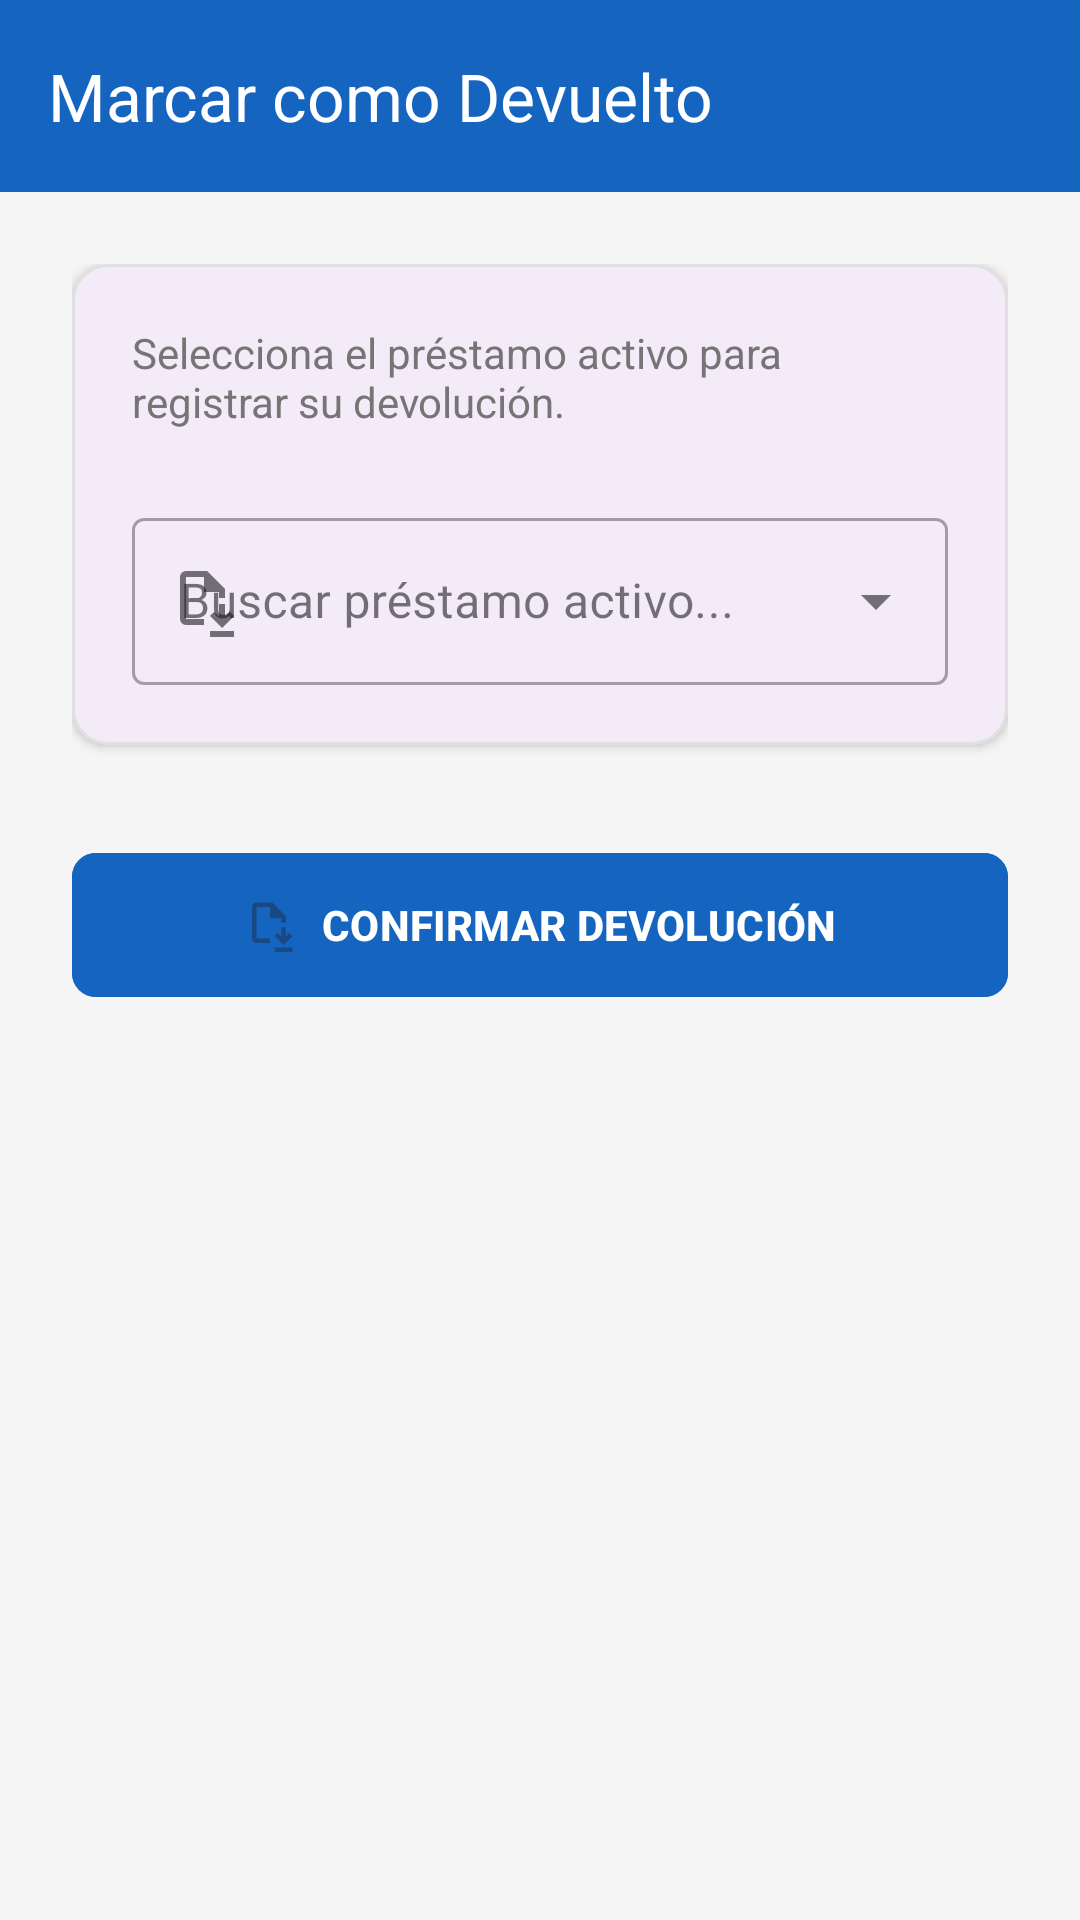

Reconstruct the res/layout file that produces this screen, plus the resources it refers to.
<!-- AndroidManifest.xml: application theme Theme.OpenShelf -->
<!-- res/layout/activity_marcar_como_devuelto.xml -->
<?xml version="1.0" encoding="utf-8"?>
<androidx.coordinatorlayout.widget.CoordinatorLayout
    xmlns:android="http://schemas.android.com/apk/res/android"
    xmlns:app="http://schemas.android.com/apk/res-auto"
    xmlns:tools="http://schemas.android.com/tools"
    android:layout_width="match_parent"
    android:layout_height="match_parent"
    android:background="#F5F5F5">

    <com.google.android.material.appbar.AppBarLayout
        android:layout_width="match_parent"
        android:layout_height="wrap_content"
        android:theme="@style/ThemeOverlay.MaterialComponents.Dark.ActionBar">

        <com.google.android.material.appbar.MaterialToolbar
            android:id="@+id/toolbar"
            android:layout_width="match_parent"
            android:layout_height="?attr/actionBarSize"
            android:background="#1565C0"
            app:title="Marcar como Devuelto"
            app:titleTextColor="#FFFFFF"
            app:navigationIcon="@drawable/ic_arrow_back"
            app:navigationIconTint="#FFFFFF" />

    </com.google.android.material.appbar.AppBarLayout>

    <androidx.core.widget.NestedScrollView
        android:layout_width="match_parent"
        android:layout_height="match_parent"
        app:layout_behavior="@string/appbar_scrolling_view_behavior">

        <LinearLayout
            android:layout_width="match_parent"
            android:layout_height="wrap_content"
            android:orientation="vertical"
            android:padding="24dp">

            <com.google.android.material.card.MaterialCardView
                android:layout_width="match_parent"
                android:layout_height="wrap_content"
                app:cardCornerRadius="12dp"
                app:cardElevation="2dp"
                app:strokeWidth="1dp"
                app:strokeColor="#E0E0E0">

                <LinearLayout
                    android:layout_width="match_parent"
                    android:layout_height="wrap_content"
                    android:orientation="vertical"
                    android:padding="20dp">

                    <TextView
                        android:layout_width="wrap_content"
                        android:layout_height="wrap_content"
                        android:text="Selecciona el préstamo activo para registrar su devolución."
                        android:textSize="14sp"
                        android:textColor="#757575"
                        android:layout_marginBottom="24dp" />

                    <com.google.android.material.textfield.TextInputLayout
                        android:id="@+id/tilSeleccionarPrestamo"
                        style="@style/Widget.MaterialComponents.TextInputLayout.OutlinedBox.ExposedDropdownMenu"
                        android:layout_width="match_parent"
                        android:layout_height="wrap_content"
                        android:hint="Buscar préstamo activo..."
                        app:startIconDrawable="@drawable/ic_save">

                        <AutoCompleteTextView
                            android:id="@+id/autoCompletePrestamos"
                            android:layout_width="match_parent"
                            android:layout_height="wrap_content"
                            android:inputType="none" />

                    </com.google.android.material.textfield.TextInputLayout>

                    <LinearLayout
                        android:id="@+id/layoutDetallesPrestamo"
                        android:layout_width="match_parent"
                        android:layout_height="wrap_content"
                        android:orientation="vertical"
                        android:layout_marginTop="24dp"
                        android:visibility="gone">

                        <View
                            android:layout_width="match_parent"
                            android:layout_height="1dp"
                            android:background="#E0E0E0"
                            android:layout_marginBottom="24dp" />

                        <TextView
                            android:layout_width="wrap_content"
                            android:layout_height="wrap_content"
                            android:text="Información del Préstamo:"
                            android:textStyle="bold"
                            android:textColor="#1A1A1A"
                            android:textSize="13sp"
                            android:layout_marginBottom="8dp" />

                        <TextView
                            android:id="@+id/tvUsuarioDetalle"
                            android:layout_width="wrap_content"
                            android:layout_height="wrap_content"
                            android:text="Usuario: -"
                            android:textColor="#424242"
                            android:textSize="15sp" />

                        <TextView
                            android:id="@+id/tvLibroDetalle"
                            android:layout_width="wrap_content"
                            android:layout_height="wrap_content"
                            android:text="Libro: -"
                            android:textColor="#424242"
                            android:textSize="15sp"
                            android:layout_marginTop="4dp" />

                        <TextView
                            android:id="@+id/tvFechaDetalle"
                            android:layout_width="wrap_content"
                            android:layout_height="wrap_content"
                            android:text="Fecha préstamo: -"
                            android:textColor="#424242"
                            android:textSize="15sp"
                            android:layout_marginTop="4dp" />

                    </LinearLayout>

                </LinearLayout>

            </com.google.android.material.card.MaterialCardView>

            <com.google.android.material.button.MaterialButton
                android:id="@+id/btnConfirmarDevolucion"
                android:layout_width="match_parent"
                android:layout_height="56dp"
                android:text="CONFIRMAR DEVOLUCIÓN"
                android:textColor="#FFFFFF"
                android:backgroundTint="#1565C0"
                android:textStyle="bold"
                android:layout_marginTop="32dp"
                android:enabled="false"
                app:cornerRadius="8dp"
                app:icon="@drawable/ic_save"
                app:iconGravity="textStart" />

        </LinearLayout>

    </androidx.core.widget.NestedScrollView>

    <ProgressBar
        android:id="@+id/pbCargando"
        android:layout_width="wrap_content"
        android:layout_height="wrap_content"
        android:layout_gravity="center"
        android:visibility="gone" />

</androidx.coordinatorlayout.widget.CoordinatorLayout>
<!-- resources referenced by this layout -->
<resources>
  <!-- drawable ic_save (drawable) -->
  <vector xmlns:android="http://schemas.android.com/apk/res/android" android:height="24dp" android:tint="#000000" android:viewportHeight="960" android:viewportWidth="960" android:width="24dp">
        
      <path android:fillColor="@android:color/white" android:pathData="M720,840L880,680L824,624L760,688L760,521L680,521L680,688L616,624L560,680L720,840ZM560,960L560,880L880,880L880,960L560,960ZM240,800Q207,800 183.5,776.5Q160,753 160,720L160,160Q160,127 183.5,103.5Q207,80 240,80L520,80L760,320L760,441L680,441L680,360L480,360L480,160L240,160Q240,160 240,160Q240,160 240,160L240,720Q240,720 240,720Q240,720 240,720L480,720L480,800L240,800ZM240,720L240,441L240,441L240,360L240,160L240,160Q240,160 240,160Q240,160 240,160L240,720Q240,720 240,720Q240,720 240,720Z"/>
      
  </vector>
  <style name="Theme.OpenShelf" parent="Base.Theme.OpenShelf" />
  <style name="Base.Theme.OpenShelf" parent="Theme.Material3.DayNight.NoActionBar">
          
          
      </style>
</resources>
